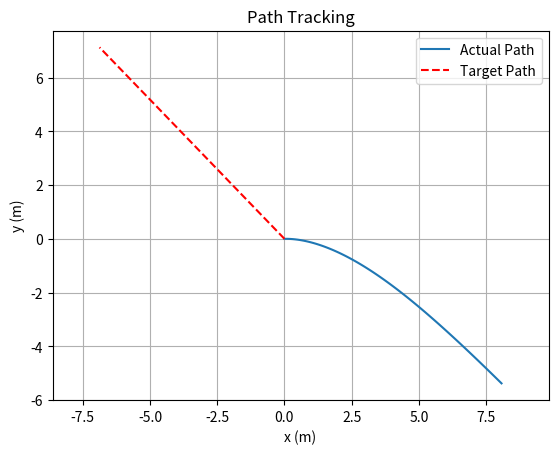
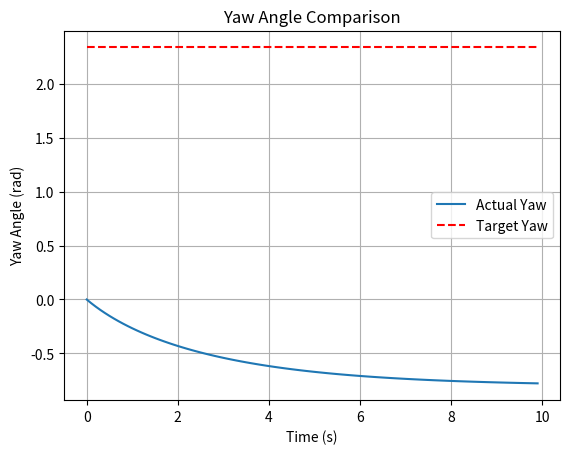

Write Python code to recreate these figures, in order.
import numpy as np
from scipy.linalg import solve_continuous_are
import matplotlib.pyplot as plt

# 시스템 파라미터
L = 3  # 차량의 축간거리 (m)
v = 1  # 차량 속도 (m/s)
psi_d = np.deg2rad(134)  # 타겟 yaw angle (라디안 단위로 변환)

# 선형화된 시스템 매개변수
A = np.array([[0, 0, -v * np.sin(psi_d)],
              [0, 0, v * np.cos(psi_d)],
              [0, 0, 0]])

B = np.array([[0],
              [0],
              [v / (L * np.cos(psi_d)**2)]])

# LQR 가중치 행렬
Q = np.diag([0, 0, 1])  # 상태 오차 가중치
R = np.array([[1]])     # 제어 입력 가중치

# Riccati 방정식을 풀어 P를 계산
P = solve_continuous_are(A, B, Q, R)

# LQR 이득 행렬 계산
K = np.linalg.inv(R) @ B.T @ P

# 초기 상태
x0 = np.array([0, 0, 0])  # 초기 위치 및 각도

# 상태 피드백 제어
def control_law(x, x_d):
    return -K @ (x - x_d)

# 시간 간격 및 시뮬레이션 시간
dt = 0.1
t_final = 10
n_steps = int(t_final / dt)

# 상태 배열 초기화
x = np.zeros((3, n_steps))
x[:, 0] = x0
x_d = np.array([0, 0, psi_d])

# 목표 경로 생성
target_path = np.zeros((3, n_steps))
for k in range(n_steps):
    target_path[0, k] = v * np.cos(psi_d) * k * dt
    target_path[1, k] = v * np.sin(psi_d) * k * dt
    target_path[2, k] = psi_d

# 시뮬레이션 실행
for k in range(1, n_steps):
    u = control_law(x[:, k-1], x_d)
    delta = u[0]
    if k < 10:  # 처음 몇 번의 delta 값을 출력해보기
        print(f"Time: {k*dt:.2f}s, Delta: {delta:.4f}")

    x[0, k] = x[0, k-1] + v * np.cos(x[2, k-1]) * dt
    x[1, k] = x[1, k-1] + v * np.sin(x[2, k-1]) * dt
    x[2, k] = x[2, k-1] + (v / L) * np.tan(delta) * dt

    print(f"Time: {k*dt:.2f}s, Target Yaw: {target_path[2, k]:.2f} rad, Actual Yaw: {x[2, k]:.2f} rad")

# 경로 결과 시각화
plt.figure()
plt.plot(x[0, :], x[1, :], label='Actual Path')
plt.plot(target_path[0, :], target_path[1, :], 'r--', label='Target Path')
plt.xlabel('x (m)')
plt.ylabel('y (m)')
plt.title('Path Tracking')
plt.legend()
plt.grid(True)
plt.axis('equal')

# Yaw 각도 비교 시각화
plt.figure()
plt.plot(np.arange(n_steps) * dt, x[2, :], label='Actual Yaw')
plt.plot(np.arange(n_steps) * dt, target_path[2, :], 'r--', label='Target Yaw')
plt.xlabel('Time (s)')
plt.ylabel('Yaw Angle (rad)')
plt.title('Yaw Angle Comparison')
plt.legend()
plt.grid(True)

plt.show()
